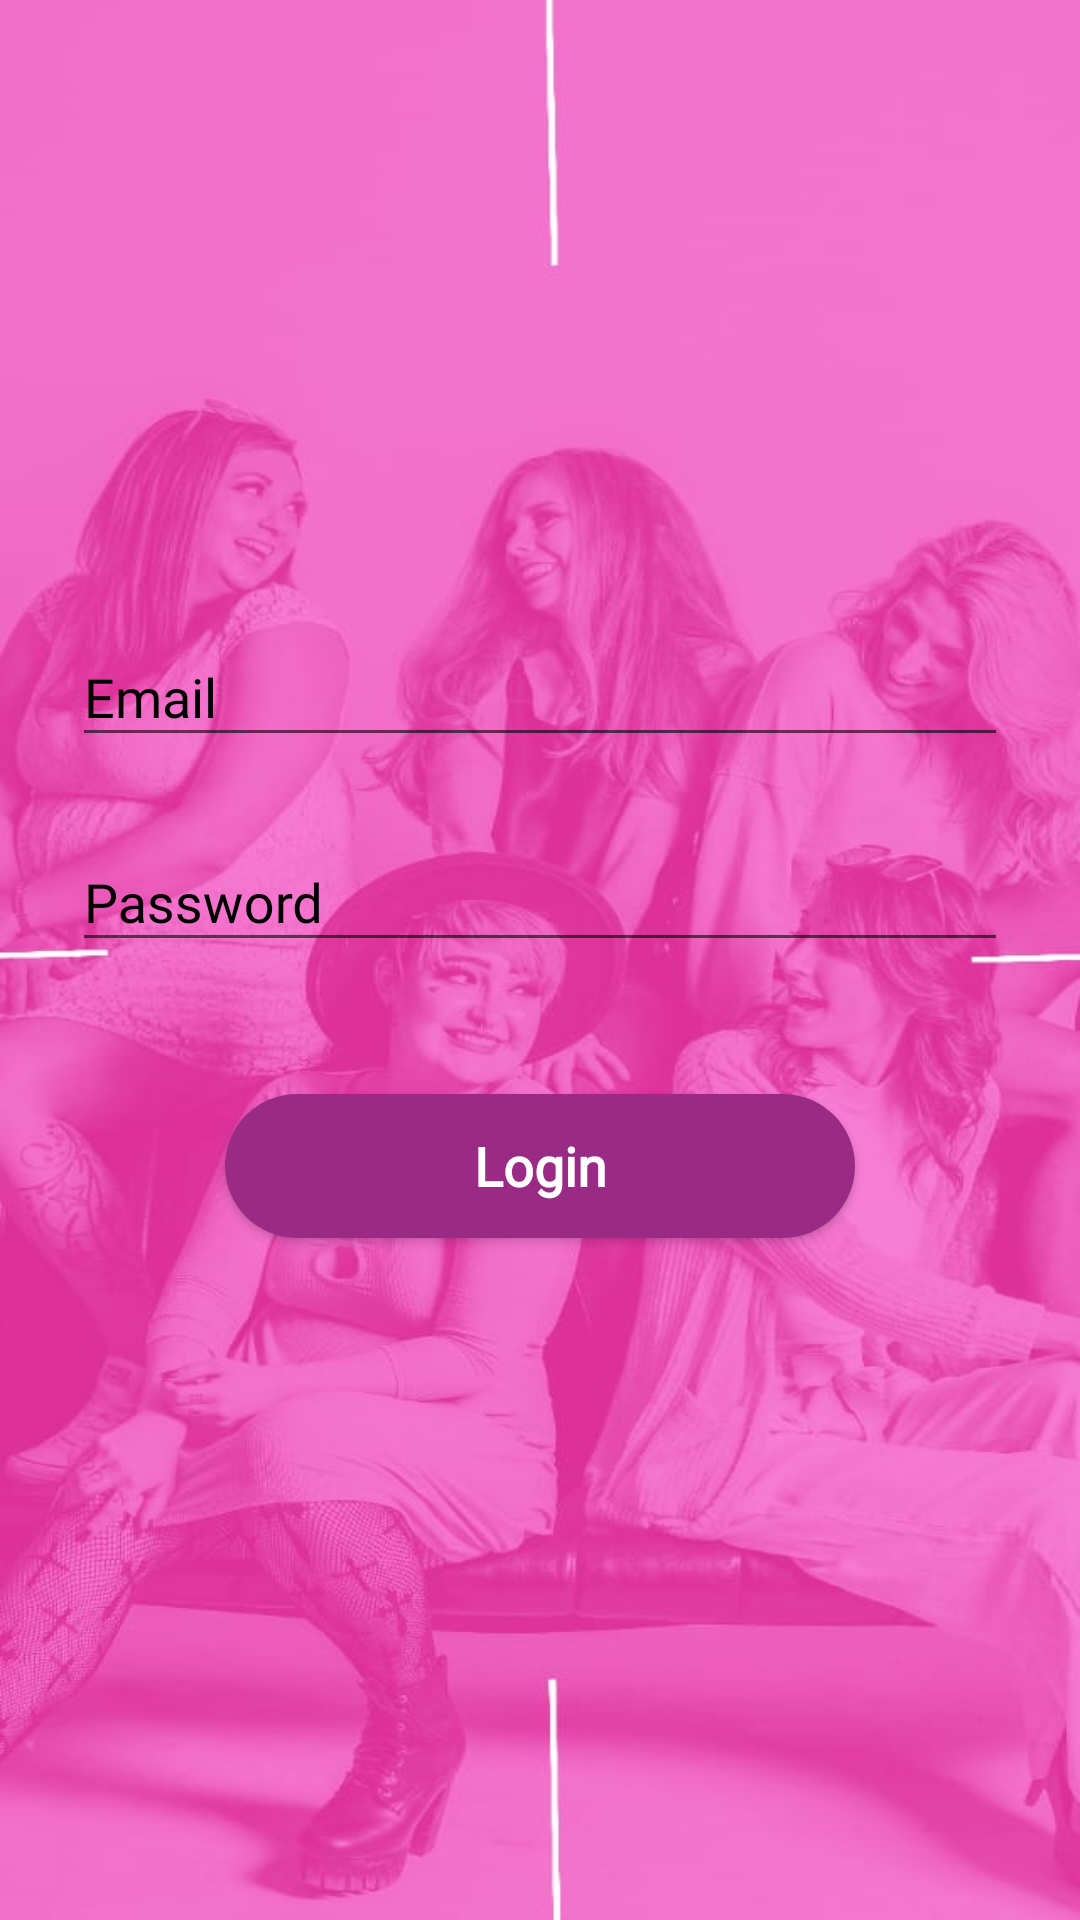

Write the Android layout XML for this screen, with the resource values it uses.
<!-- AndroidManifest.xml: application theme AppTheme -->
<!-- res/layout/activity_new_login.xml -->
<?xml version="1.0" encoding="utf-8"?>
<layout xmlns:android="http://schemas.android.com/apk/res/android"
    xmlns:app="http://schemas.android.com/apk/res-auto"
    xmlns:tools="http://schemas.android.com/tools">

    <data>

        <variable
            name="loginViewModel"
            type="com.shashank.platform.saloon.viewmodel.LoginViewModel" />
        
    </data>

    <RelativeLayout
        android:layout_width="match_parent"
        android:layout_height="match_parent"
        android:background="@drawable/login"
        tools:context=".ui.LoginActivity">

        <FrameLayout
            android:layout_width="wrap_content"
            android:layout_height="wrap_content">

            <ImageView
                android:layout_width="match_parent"
                android:layout_height="match_parent"
                android:scaleType="centerCrop" />

        </FrameLayout>

        <LinearLayout
            android:layout_width="match_parent"
            android:layout_height="wrap_content"
            android:layout_marginTop="160dp"
            android:orientation="vertical"
            android:padding="24dp">

            <TextView
                android:id="@+id/back"
                android:layout_width="match_parent"
                android:layout_height="wrap_content"
                android:layout_marginTop="32dp"
                android:layout_marginBottom="32dp"
                android:fontFamily="@font/gotham"
                android:gravity="center"
                android:shadowColor="#57000000"
                android:text="@string/login_text"
                android:textAlignment="center"
                android:textColor="#000000"
                android:textSize="28sp"
                android:textStyle="bold"
                android:visibility="gone"
                app:drawableLeftCompat="@drawable/ic_keyboard_arrow_left_black_24dp" />


            <com.google.android.material.textfield.TextInputLayout
                android:layout_width="match_parent"
                android:layout_height="wrap_content"
                android:layout_marginTop="16dp"
                android:textColorHint="#000000">

                <EditText
                    android:id="@+id/et_email"
                    android:layout_width="match_parent"
                    android:layout_height="wrap_content"
                    android:fontFamily="@font/calibri"
                    android:hint="@string/email"
                    android:inputType="text"
                    android:textColor="#000000"
                    android:textSize="18sp" />

            </com.google.android.material.textfield.TextInputLayout>


            <com.google.android.material.textfield.TextInputLayout
                android:layout_width="match_parent"
                android:layout_height="wrap_content"
                android:layout_marginTop="16dp"
                android:textColorHint="#000000">

                <EditText
                    android:id="@+id/et_password"
                    android:layout_width="match_parent"
                    android:layout_height="wrap_content"
                    android:fontFamily="@font/calibri"
                    android:hint="@string/password"
                    android:inputType="textPassword"
                    android:textColor="#000000"
                    android:textSize="18sp" />

            </com.google.android.material.textfield.TextInputLayout>


            <Button
                android:id="@+id/btn_login"
                android:layout_width="210dp"
                android:layout_height="wrap_content"
                android:layout_gravity="center"
                android:layout_marginTop="44dp"
                android:layout_marginBottom="16dp"
                android:background="@drawable/buttonshape"
                android:fontFamily="@font/gotham"
                android:text="Login"
                android:textAllCaps="false"
                android:textColor="#ffffff"
                android:textSize="18sp"
                android:textStyle="bold" />


        </LinearLayout>


    </RelativeLayout>
</layout>
<!-- resources referenced by this layout -->
<resources>
  <!-- drawable buttonshape (drawable) -->
  <?xml version="1.0" encoding="utf-8"?>
  <selector xmlns:android="http://schemas.android.com/apk/res/android">
      <item>
          <shape android:shape="rectangle">
              <corners android:radius="25dp" />
              <solid android:color="#992b84" />
          </shape>
      </item>
  </selector>
  <!-- drawable login: jpg bitmap (drawable, 51705 bytes) -->
  <string name="email">Email</string>
  <string name="login_text"><u>Login</u></string>
  <string name="password">Password</string>
  <style name="AppTheme" parent="Theme.AppCompat.Light.DarkActionBar">
          
          <item name="colorPrimary">@color/colorPrimary</item>
          <item name="colorPrimaryDark">@color/colorPrimaryDark</item>
          <item name="colorAccent">@color/colorAccent</item>
      </style>
  <color name="colorPrimary">#992b84</color>
  <color name="colorPrimaryDark">#992b84</color>
  <color name="colorAccent">#992b84</color>
</resources>
